Run: headless pygame with SDL's dummy video driver; simulated clock (each Clock.tick advances the game by its frame time, no real sleeping); random seed 0; keys injected as events and as key.get_pressed() state; no mouse input.
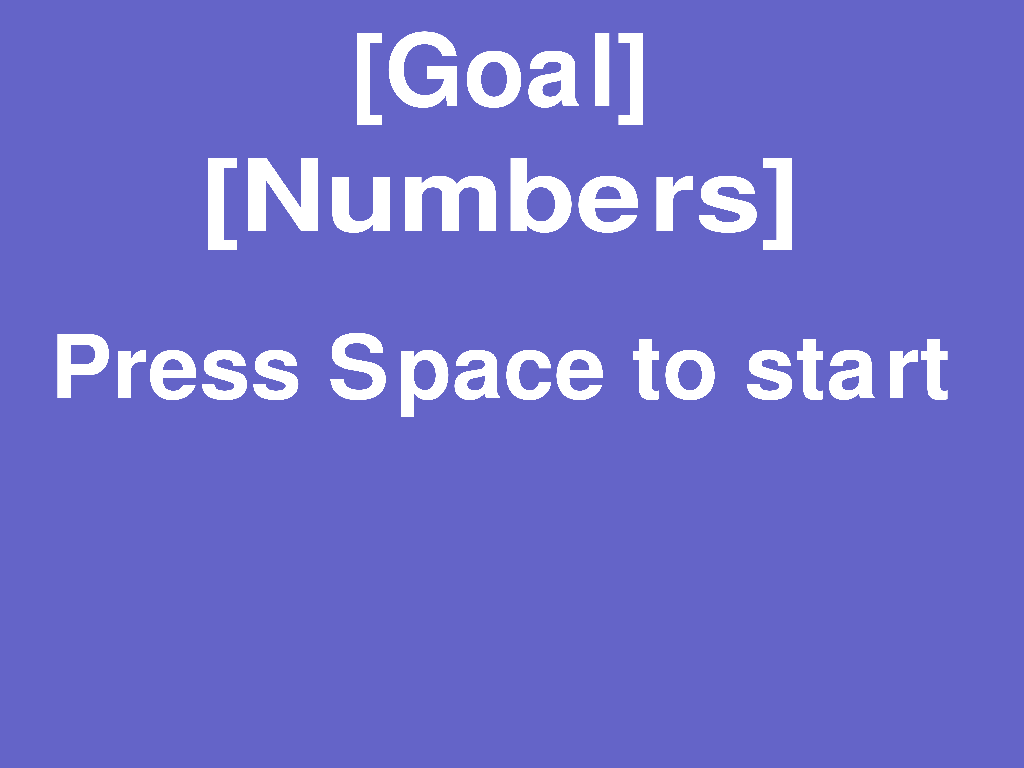
Frame 1 of 4 · flips 1–60 · no input
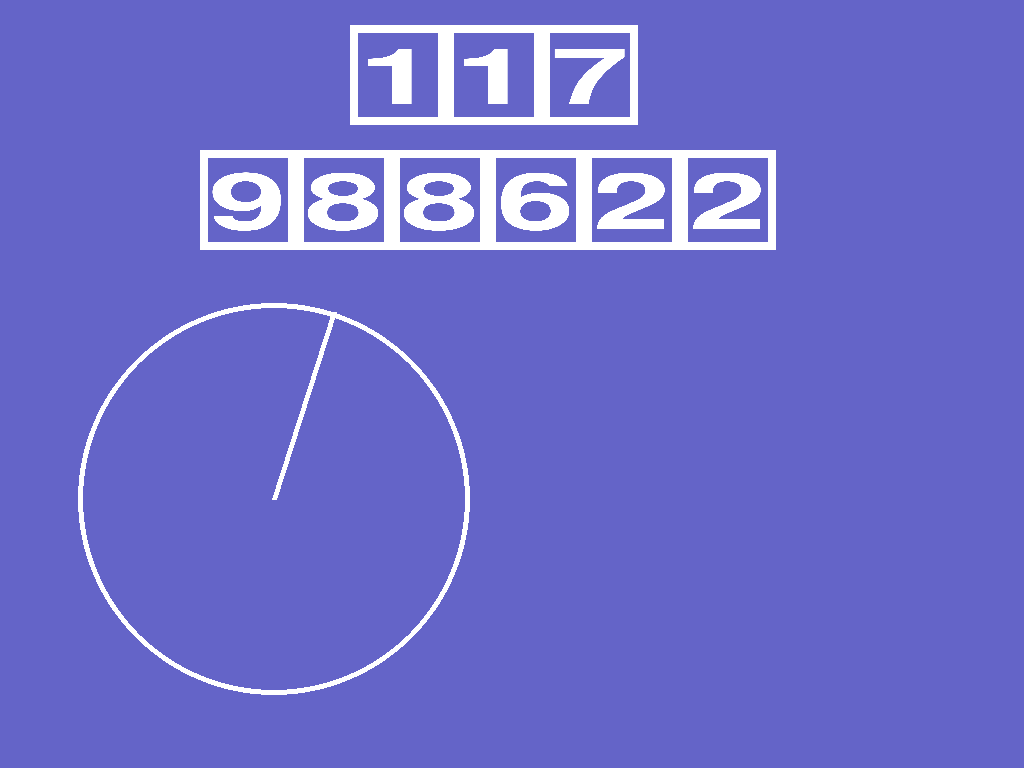
Frame 2 of 4 · flips 61–180 · tapped SPACE, RETURN · held RIGHT (→), D
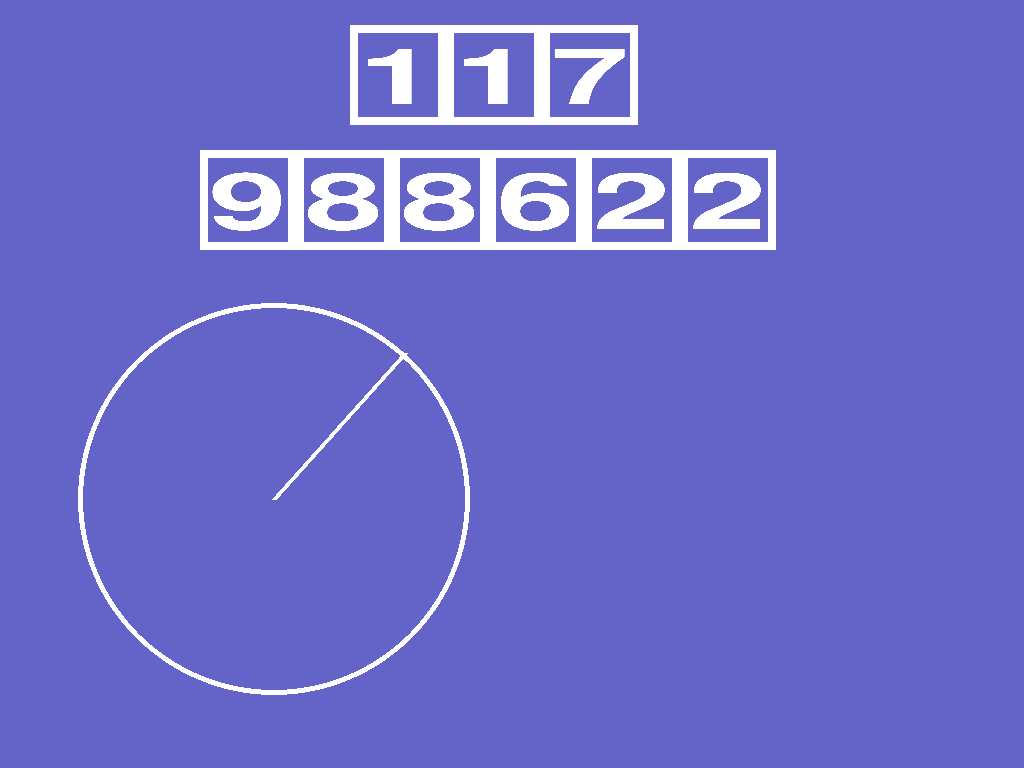
Frame 3 of 4 · flips 181–300 · held DOWN (↓), S
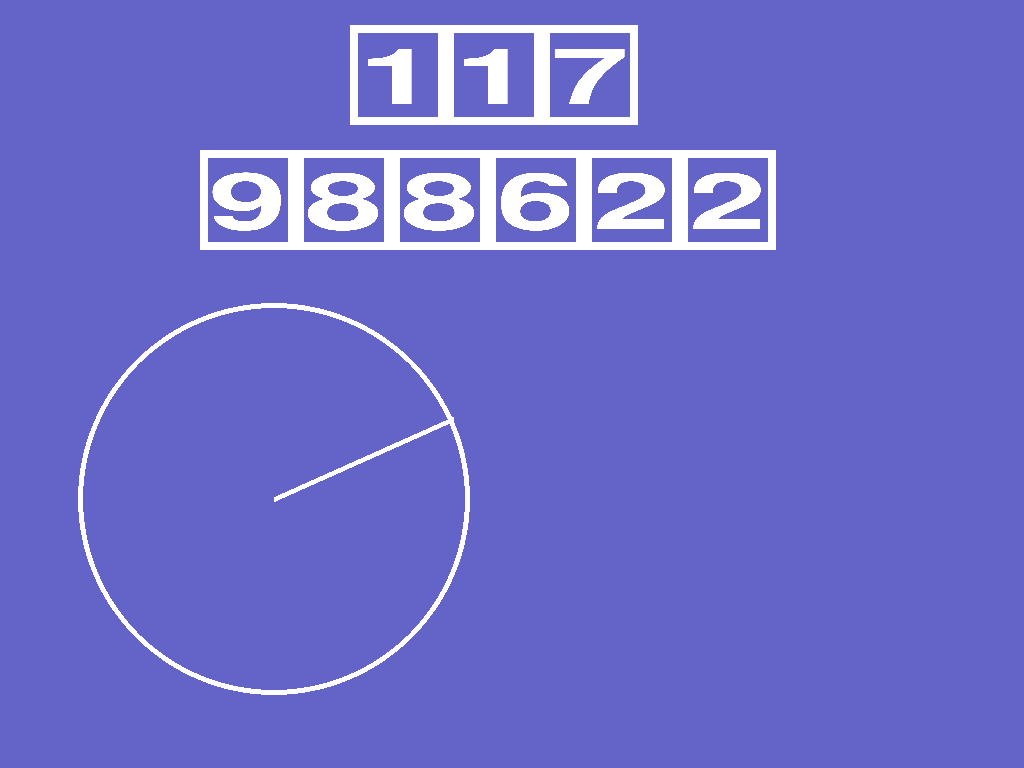
Frame 4 of 4 · flips 301–420 · held LEFT (←), A, UP (↑), W

The pygame program that drew these frames:

import pygame, random, sys, math


pygame.init()

# Constants
windowHeight = 400
windowWidth = 600
clock = pygame.time.Clock()
FPS = 60


class Colour:
    white = (255, 255, 255)
    black = (0, 0, 0)
    red = (255, 0, 0)
    green = (0, 255, 0)
    blue = (0, 0, 255)
    gray = (120, 120, 120)
    background = (100, 100, 200)


class Text:

    def __init__(self, text, size, surface, font=0, board=False, isList=False):
        posX = 0

        # Start screen font
        if font == 0:
            self.surface = surface.copy()
            (width, height) = surface.get_size()
            self.surface.fill(Colour.background)
            rect = pygame.font.SysFont(None, 1000).render(text, True, Colour.white)
            if board:
                rect = pygame.transform.scale(rect, (width, int(width/10)))
                self.surface.blit(rect, (0, size))
            else:
                rect = pygame.transform.scale(rect, (width, height))
                self.surface.blit(rect, (0, 0))

        # Numbers
        if font == 1:
            self.surface = surface.copy()
            edge = int(size / 6)
            if not isList:
                text_list = list(str(text))
            else:
                text_list = text
            (width, height) = surface.get_size()
            self.surface.fill(Colour.background)
            for t in text_list:
                pygame.draw.rect(self.surface, Colour.white, (posX, 0, size*2 - edge, height), edge)
                rect = pygame.font.SysFont(None, 1000).render(str(t), True, Colour.white)
                rect = pygame.transform.scale(rect, (int(size*1.5), int(size*1.5)))
                self.surface.blit(rect, (posX + edge, edge * 2))
                posX += size*2 - edge

        # Answers
        if font == 3:
            pass


class _Numbers:

    def __init__(self, bigs):
        self._numList = []
        self.numList = []
        self._answer = 0
        self.answerList = []
        self.bigs = bigs
        self.smalls = 6 - bigs

    def generateNumbers(self, big, small):
        # Make numbers
        self._numList = []
        for i in range(big):
            number = random.randrange(25, 101, 25)
            self._numList.append(number)
        for j in range(small):
            number = random.randint(1, 10)
            self._numList.append(number)
        self.numList = self._numList
        random.shuffle(self.numList)

        # make combo
        # Add operations
        self.operationsList = []
        operations = ["+", "-", "*", "/"]
        for new in self.numList:
            sign = operations[random.randint(0, 3)]
            self.operationsList.append(sign + str(new))
            if sign == "+":
                self._answer += new
            elif sign == "-":
                self._answer -= new
            elif sign == "*":
                self._answer *= new
            elif sign == "/":
                self._answer /= new
            self.answerList.append(self._answer)

    def getQuestion(self):
        self.generateNumbers(self.bigs, self.smalls)
        if not(1000 > self._answer > 100) or not(float(self._answer).is_integer()):
            # print(self.operationsList)
            self._answer = 0
            self.getQuestion()
            return
        print(self._answer)
        print(self.operationsList)

    def getGoal(self):
        return int(self._answer)

    def getAns(self):
        ansList = [0]
        ansList.extend(self.answerList)
        for num in range(6):
            a = str(ansList[num])
            b = str(self.operationsList[num])
            c = str(' = ')
            d = str(self.answerList[num])
            print(a + b + c + d)
        return


class Screen:

    def __init__(self, width=0.0, height=0.0, x=0.0, y=0.0, unit=1.0, mode=1):
        if mode == 0:
            self.screen = pygame.display.set_mode([0, 0], pygame.FULLSCREEN | pygame.HWSURFACE | pygame.DOUBLEBUF)
            self.width, self.height = pygame.display.get_surface().get_size()
        if mode == 1:
            self.width = width * unit
            self.height = height * unit
            self.screen = pygame.Surface([self.width, self.height])
            self.posX = x * unit
            self.posY = y * unit

    def fill(self, colour):
        self.screen.fill(colour)

    def update(self):
        pygame.display.update(self.screen.get_rect())

    def blit(self, surface, pos):
        self.screen.blit(surface, pos)

    def get_size(self):
        (width, height) = self.screen.get_size()
        return (width, height)


window = Screen(mode=0)


class Control:

    def __init__(self):
        w = window.width
        h = window.height
        unit = int(h / 30)
        center = int(w / (2 * unit))
        self.answer = Screen(12, 4, int(center - 6), 1, unit)
        self.numbers = Screen(24, 4, center - 12, 6, unit)
        self.board = Screen(int(w / unit - 4), int(h / unit * (2/3) - 2), 2, 11, unit)
        self.answerText = Text("[Goal]", unit * 4, self.answer.screen)
        self.numbersText = Text("[Numbers]", unit * 4, self.numbers.screen)
        self.boardText = Text("Press Space to start", unit * 4, self.board.screen, board=True)

    def renderScreen(self, mode, nums=[], ans=0):
        unit = int(windowHeight / 30)
        if mode == 0:
            self.answerText = Text("[Goal]", unit * 4, self.answer.screen)
            self.numbersText = Text("[Numbers]", unit * 4, self.numbers.screen)
            self.boardText = Text("Press Space to start", unit * 4, self.board.screen, board=True)
            self.board.screen.blit(self.boardText.surface, (0, 0))
            self.countdownClock = Screen(14, 14, 1, 1, self.board.height * 1 / 16)
        if mode == 1:
            self.numbersText = Text(nums, unit * 4, self.numbers.screen, font=1, isList=True)
            self.answerText = Text(ans, unit * 4, self.answer.screen, font=1)

        self.answer.screen.blit(self.answerText.surface, (0, 0))
        self.numbers.screen.blit(self.numbersText.surface, (0, 0))
        window.blit(self.answer.screen, (self.answer.posX, self.answer.posY))
        window.blit(self.numbers.screen, (self.numbers.posX, self.numbers.posY))
        window.blit(self.board.screen, (self.board.posX, self.board.posY))

    def showClock(self, secondsPassed=0):
        # Clock Face
        self.board.fill(Colour.background)
        clockCircle = (int(self.countdownClock.width / 2), int(self.countdownClock.width / 2))
        self.countdownClock.fill(Colour.background)
        pygame.draw.circle(self.countdownClock.screen, Colour.white, clockCircle,
                           int(self.countdownClock.width / 2), 5)

        # Clock Hand
        radius = int(self.countdownClock.width / 2)
        angle = (math.pi*3/2) - (math.pi/30) * secondsPassed
        y = radius * math.sin(angle)
        x = math.sqrt(radius**2 - y**2)
        pygame.draw.line(self.countdownClock.screen, Colour.white, (radius, radius), (x+radius, y+radius), 5)

        self.board.screen.blit(self.countdownClock.screen, (self.countdownClock.posX, self.countdownClock.posY))

## Show answers do not work
    # def showAnswers(self, obj):
    #     # Find relevant
    #     newOperationsList = []
    #
    #     for x in obj.operationsList:
    #         [a, b] = list(x)
    #         if len(newOperationsList) == 0 and (a == '/' or a == '*'):
    #             continue
    #         elif (a == '*' or a == '/') and b == '1':
    #             continue
    #         newOperationsList.append(a)
    #         newOperationsList.append(b)

    def showScreen(self):
        window.fill(Colour.background)

        start = False
        countdown = False
        numberlist = []
        answer = 0
        sec = 0

        while True:
            for event in pygame.event.get():
                if event.type == pygame.KEYDOWN:
                    if event.key == pygame.K_ESCAPE:

                        pygame.quit()

                        sys.exit()

                    if event.key == pygame.K_SPACE:
                        start = True
                        numbers = _Numbers(0)
                        numbers.getQuestion()
                        numberlist = sorted(numbers.numList, reverse=True)

                        answer = numbers.getGoal()
                        sec = 30
                        countdown = True

                    ## show answers do not work
                    # if event.key == pygame.K_RETURN:
                    #     self.showAnswers(numbers)

            if not start:
                self.renderScreen(0)
            if start:
                self.renderScreen(1, nums=numberlist, ans=answer)
            if countdown:
                passed = int(30 - sec)
                self.showClock(passed)
                if FPS != 0:
                    if not(sec < 0):
                        sec -= 2 / FPS
                    else:
                        countdown = False

            pygame.display.flip()
            clock.tick(FPS)


numbers = _Numbers(0)


def main():
    # window stuff
    game = Control()
    game.showScreen()
    print(numbers.getQuestion())


while True:
    main()
